4-way image classification set "dataset" from GitHub (HugoC28/ImageRecognition); label vocabulary: cocklebur, foxtail, pigweed, ragweed.

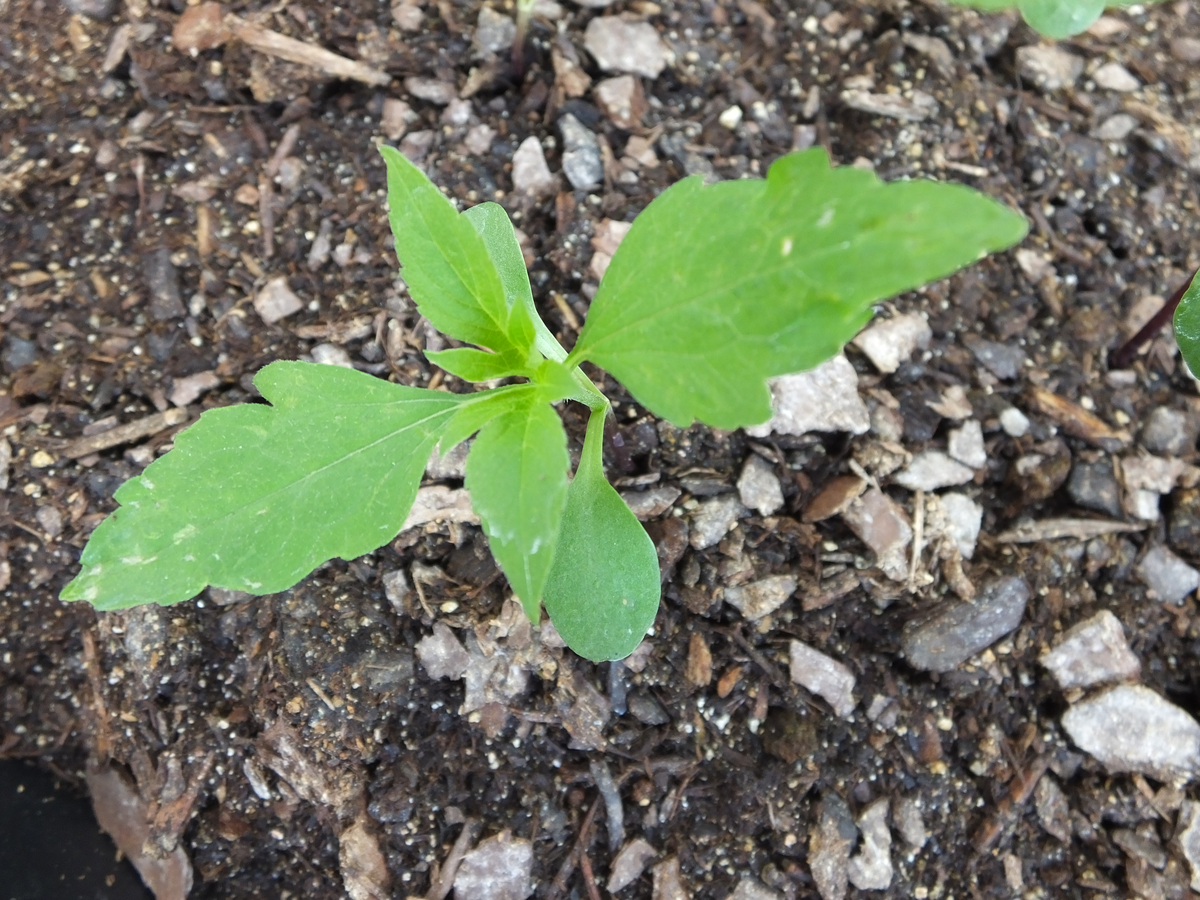
Label: ragweed

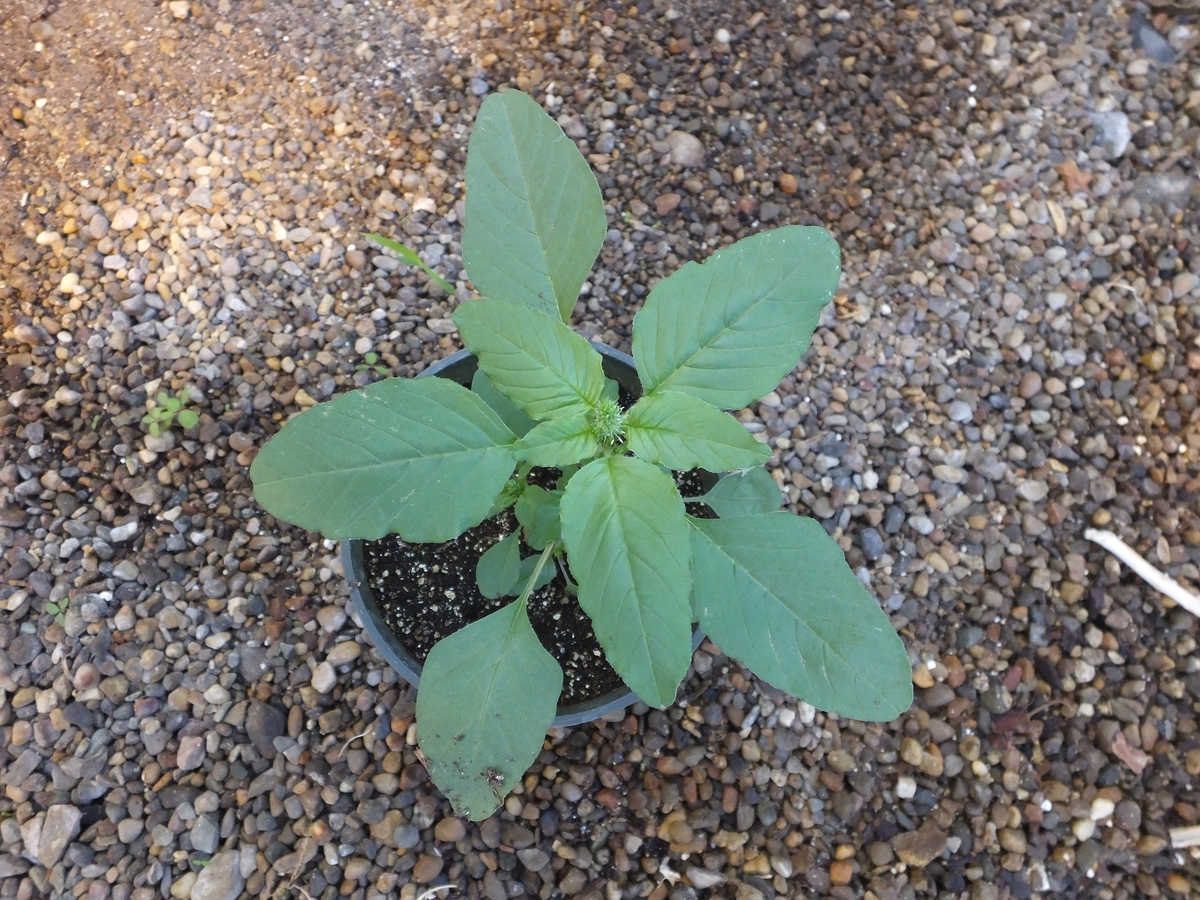
Label: pigweed

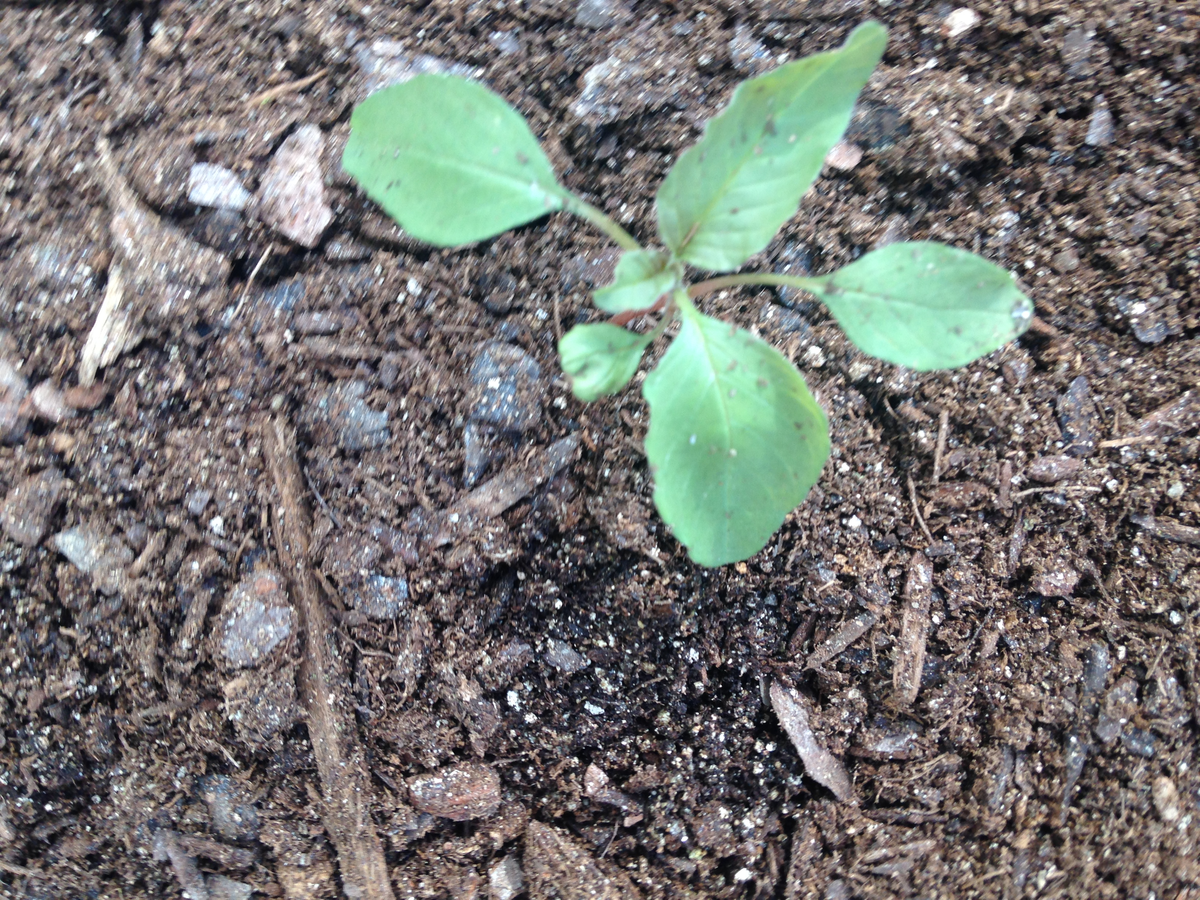
Label: pigweed

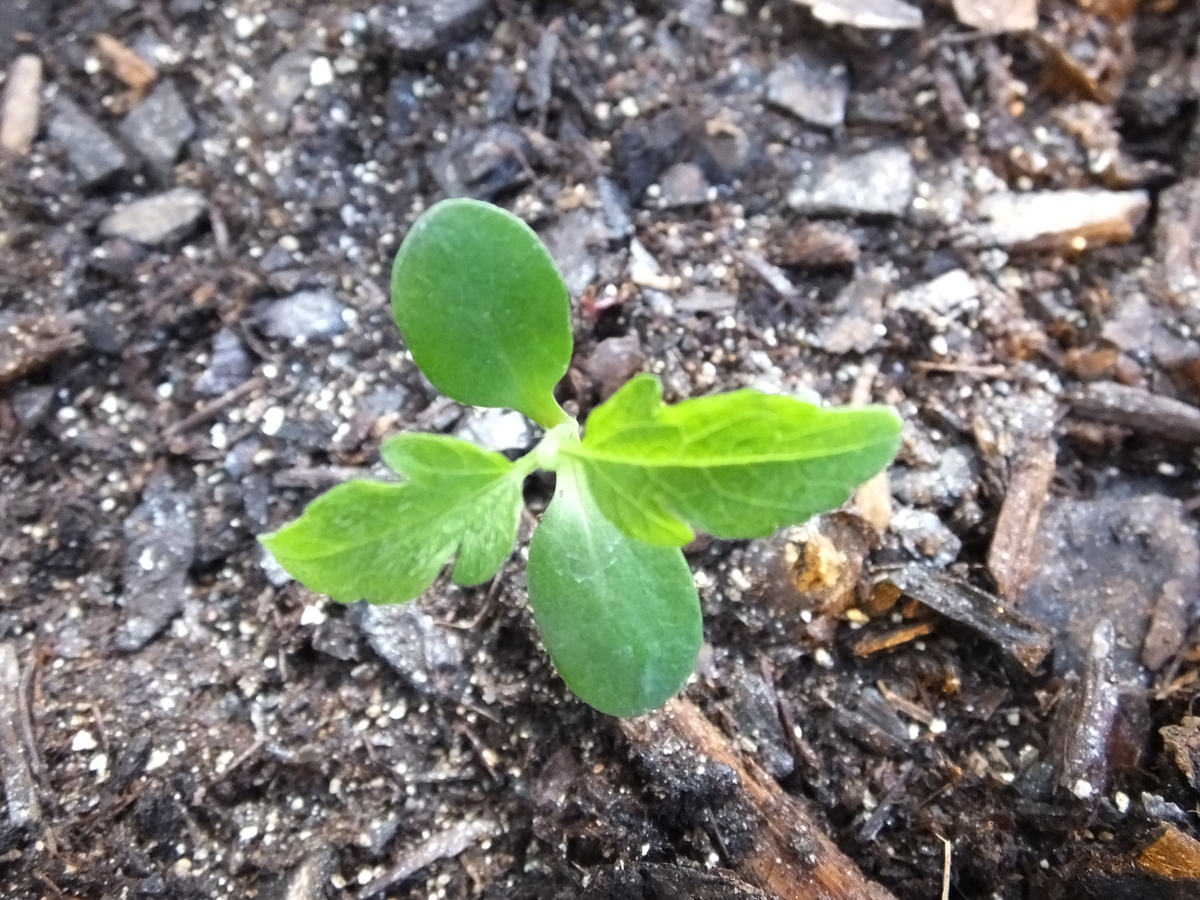
Label: ragweed

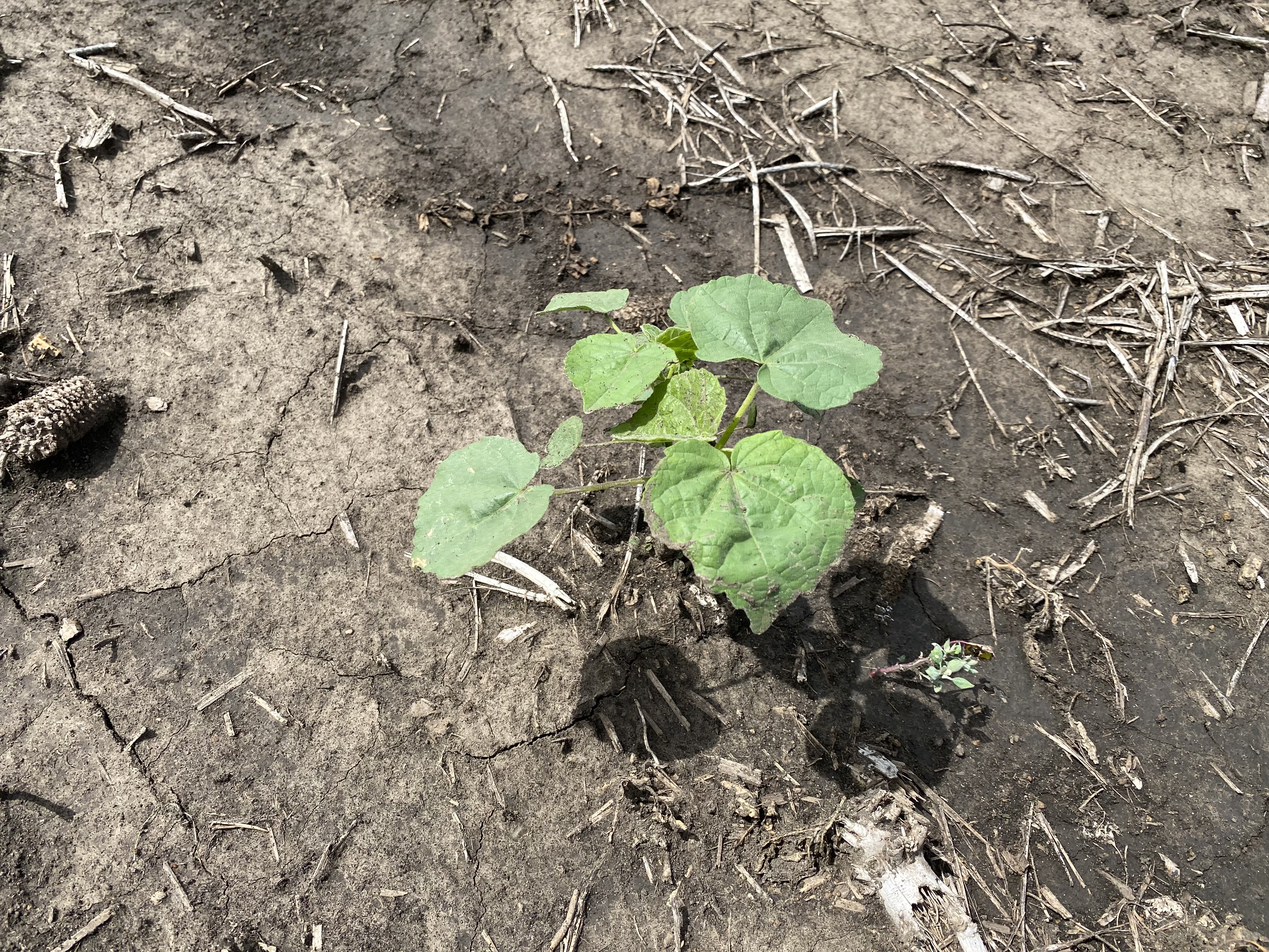
Label: cocklebur

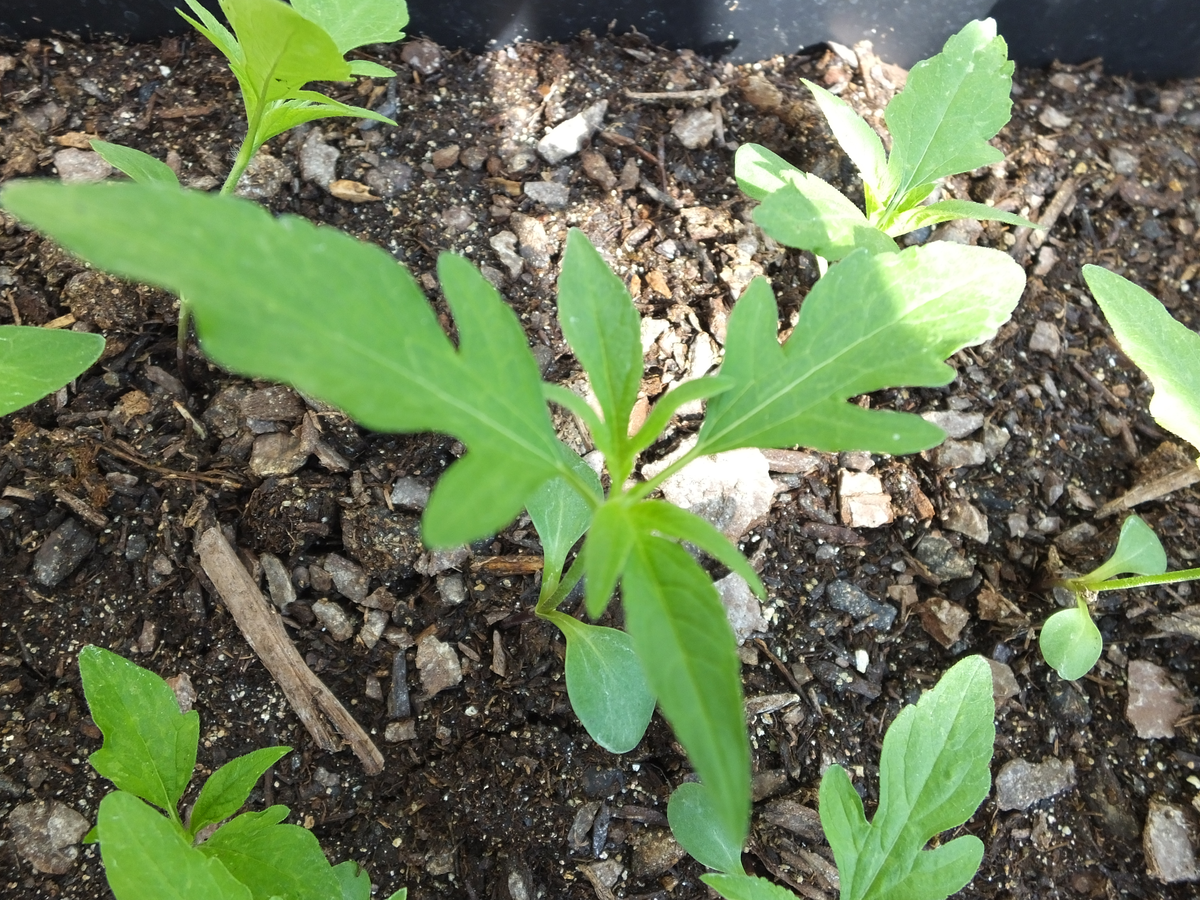
Label: ragweed
